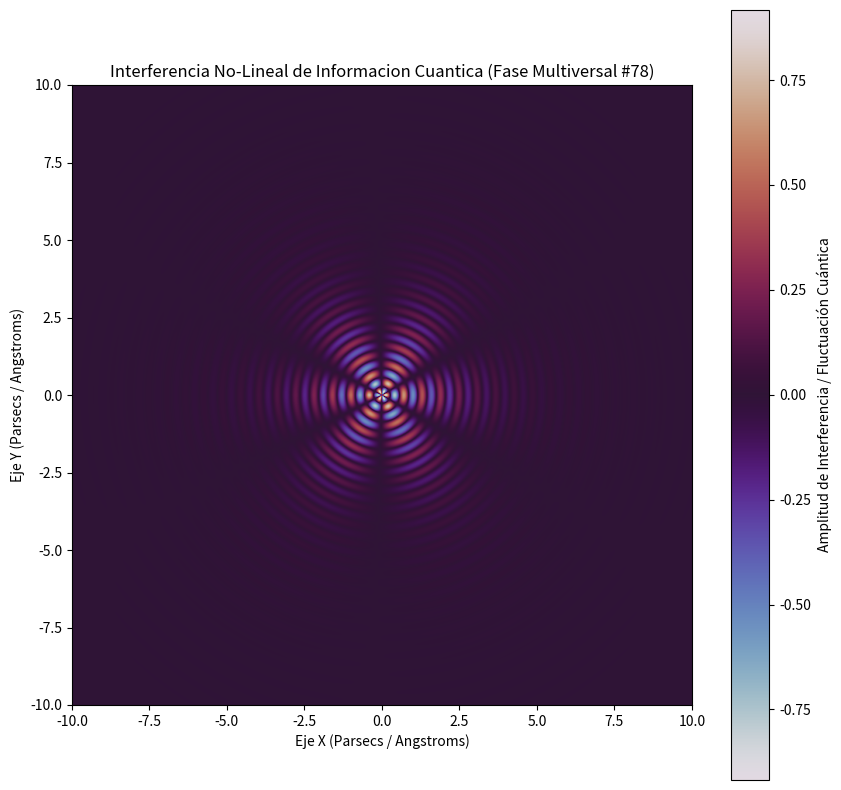

The matplotlib source for this figure:
%matplotlib inline
# Simulación Multiversal: Informacion Cuantica - Variante 78
import numpy as np
import matplotlib.pyplot as plt

# Parámetros Físicos No-Lineales
omega_1 = 10.575
omega_2 = 2.942
lambda_decay = 0.618
phase_shift = 0.315

x = np.linspace(-10, 10, 800)
y = np.linspace(-10, 10, 800)
X, Y = np.meshgrid(x, y)

# Dinámica de Fluidos / Campos Tensor-Escalares (Fase Multiversal)
R = np.sqrt(X**2 + Y**2) + 1e-5
Z = (np.sin(omega_1 * R + phase_shift) * np.cos(omega_2 * np.arctan2(Y, X))) * np.exp(-lambda_decay * R)

plt.figure(figsize=(10, 10))
plt.imshow(Z, cmap='twilight', extent=[-10, 10, -10, 10], origin='lower')
plt.colorbar(label='Amplitud de Interferencia / Fluctuación Cuántica')
plt.title(r'Interferencia No-Lineal de Informacion Cuantica (Fase Multiversal #78)')
plt.xlabel('Eje X (Parsecs / Angstroms)')
plt.ylabel('Eje Y (Parsecs / Angstroms)')
plt.show()
